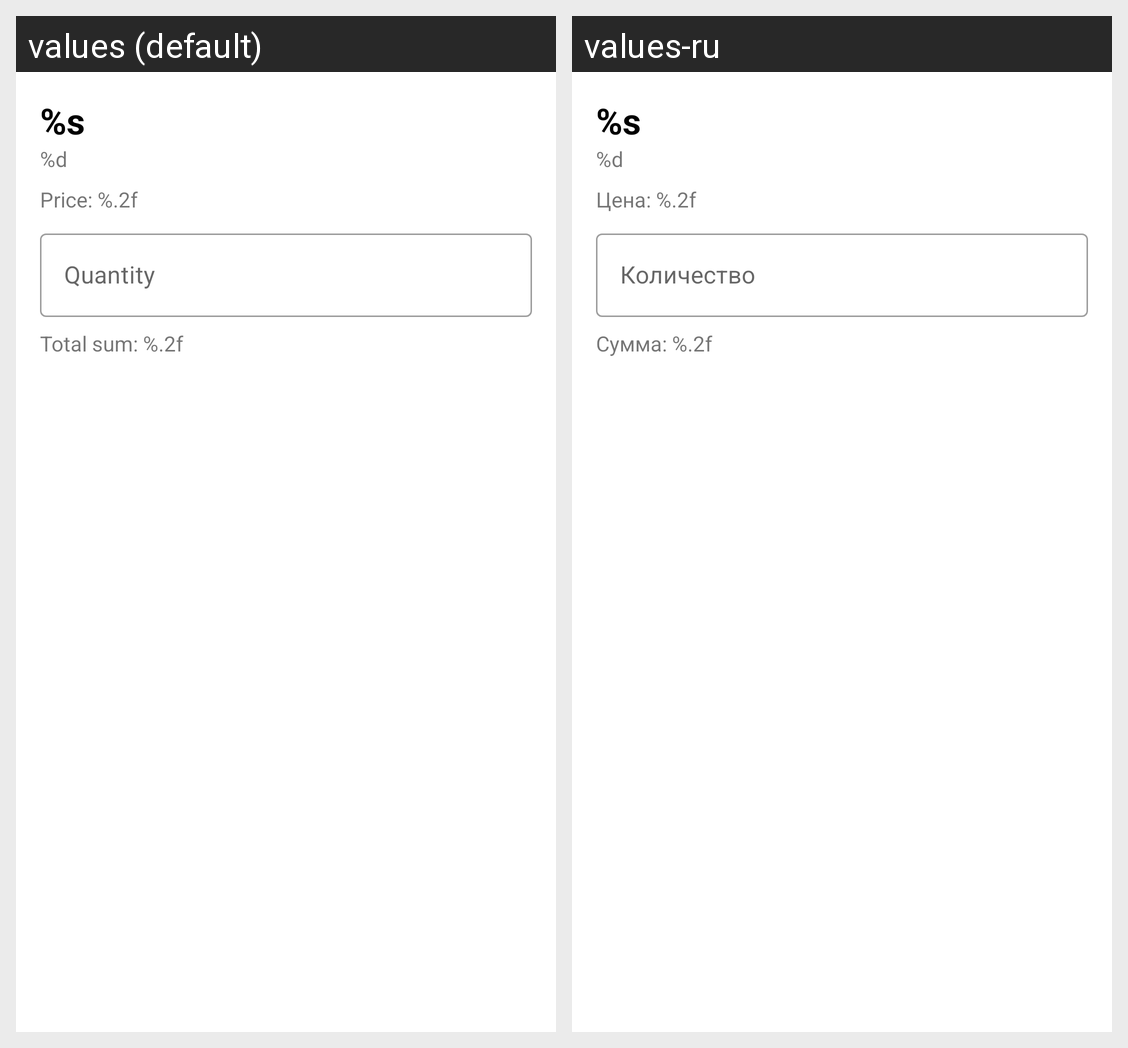

For this localized Android screen grid, give each drawn string resource with its value in every locale shown.
Android screen res/layout/fragment_good_detail.xml rendered under 2 locales, left to right: values (default), values-ru. Device: Nexus 5 (rendered at 1080×1920; each locale shown at half size, 540×960, under a caption strip naming it); theme Theme.Vseotlichno.
Strings drawn on this screen, with the default value and each locale's value (text and hints the layout hard-codes, and strings that could not be matched under every locale, appear in the picture but are not listed):

good_detail_name_s
  values: %s
  values-ru: %s  [not translated; the default value is used]

good_detail_article_d
  values: %d
  values-ru: %d  [not translated; the default value is used]

good_detail_price_f
  values: Price: %.2f
  values-ru: Цена: %.2f

quantity
  values: Quantity
  values-ru: Количество

good_detail_summ_2f
  values: Total sum: %.2f
  values-ru: Сумма: %.2f
